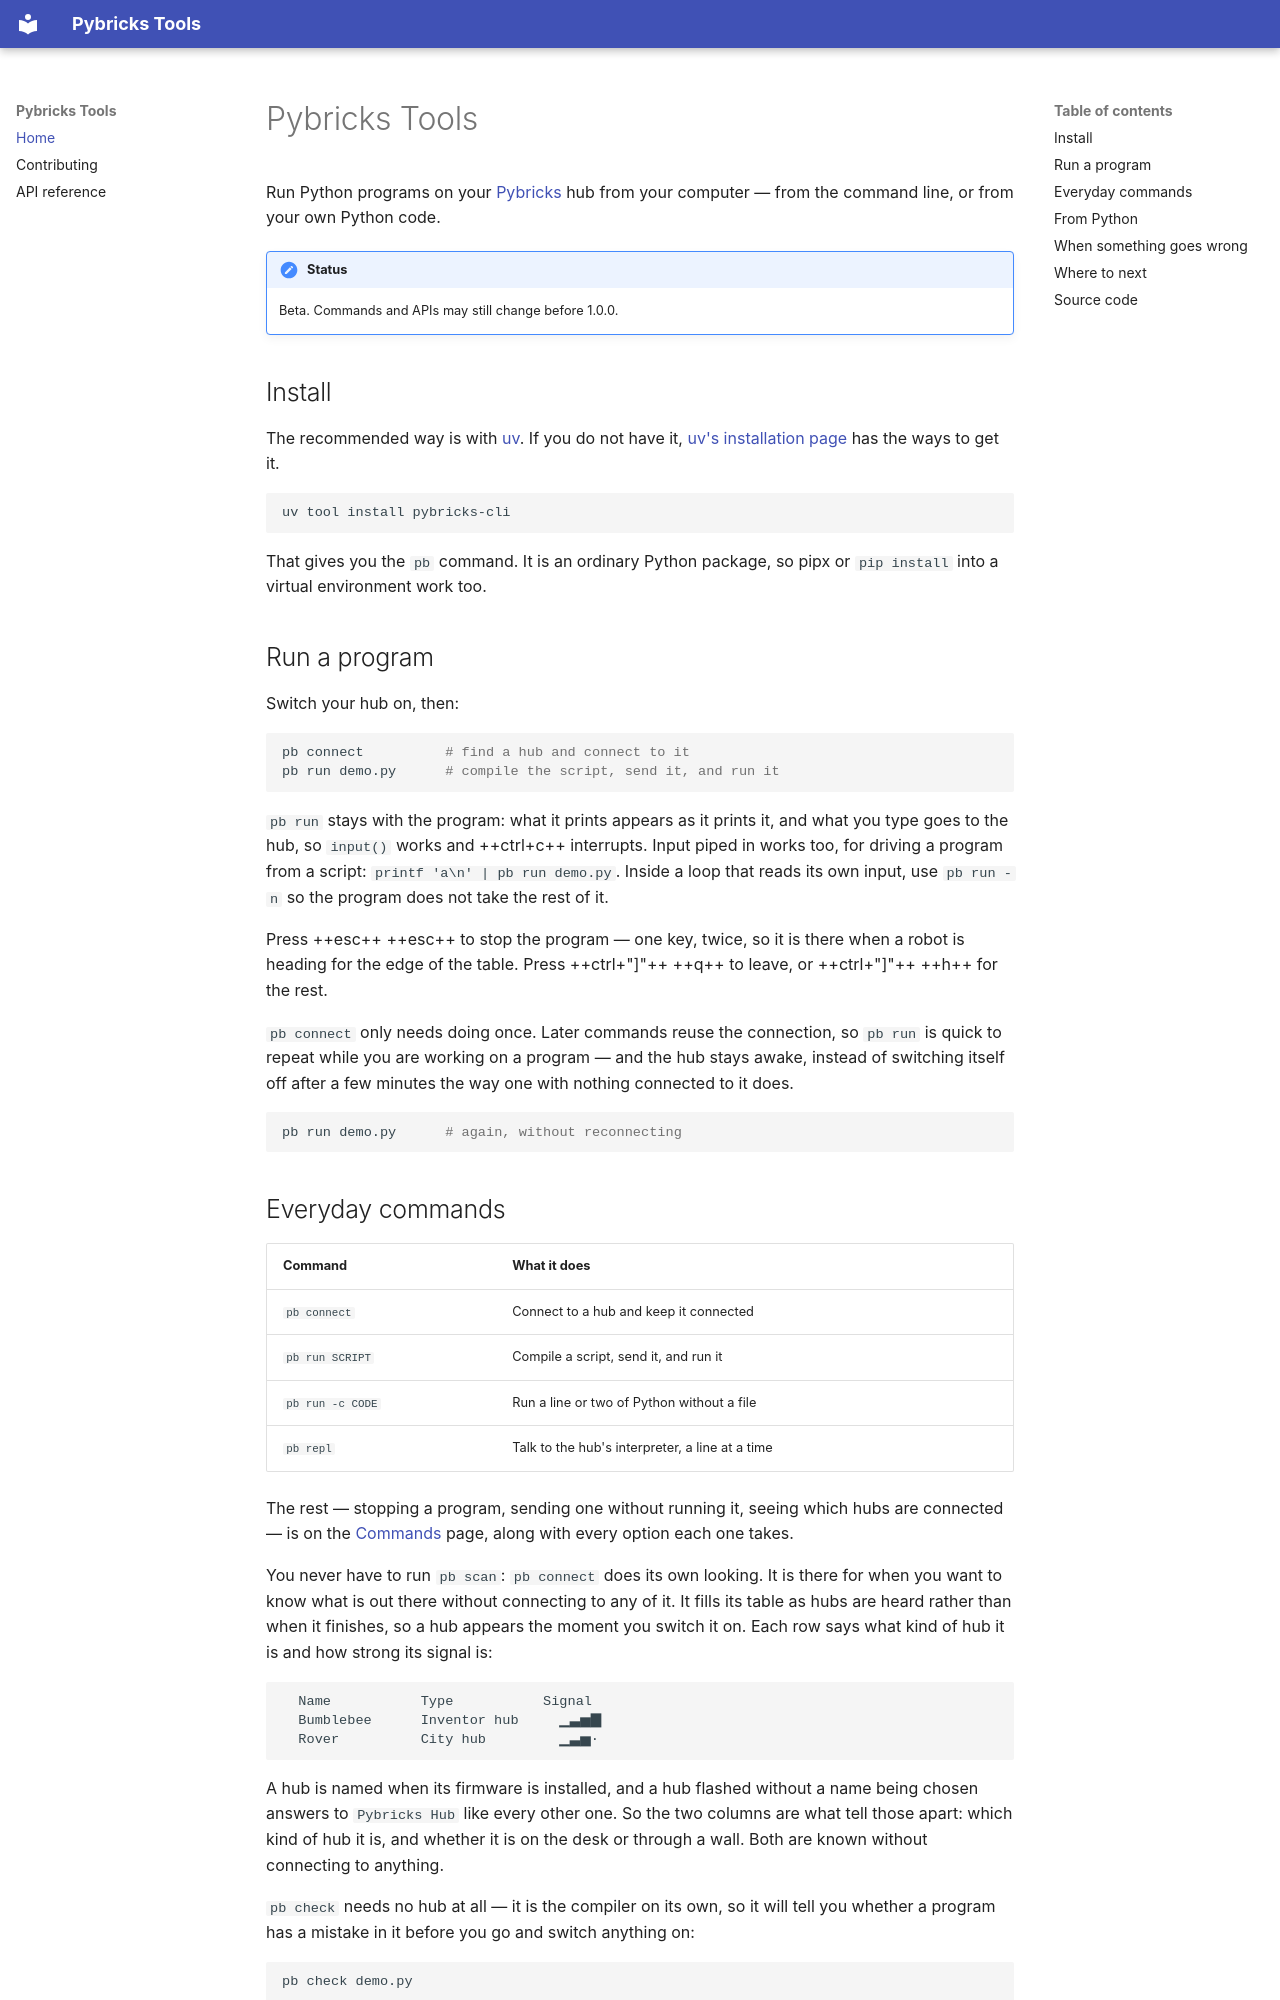

repository: pybricks/pybricks-tools · page: index.html · generator: mkdocs

# Pybricks Tools

Run Python programs on your [Pybricks](https://pybricks.com) hub from your
computer — from the command line, or from your own Python code.

!!! note "Status"
    Beta. Commands and APIs may still change before 1.0.0.

## Install

The recommended way is with [uv](https://docs.astral.sh/uv/). If you do not
have it,
[uv's installation page](https://docs.astral.sh/uv/getting-started/installation/)
has the ways to get it.

```bash
uv tool install pybricks-cli
```

That gives you the `pb` command. It is an ordinary Python package, so pipx or
`pip install` into a virtual environment work too.

## Run a program

Switch your hub on, then:

```bash
pb connect          # find a hub and connect to it
pb run demo.py      # compile the script, send it, and run it
```

`pb run` stays with the program: what it prints appears as it prints it, and
what you type goes to the hub, so `input()` works and ++ctrl+c++ interrupts.
Input piped in works too, for driving a program from a script:
`printf 'a\n' | pb run demo.py`. Inside a loop that reads its own input, use
`pb run -n` so the program does not take the rest of it.

Press ++esc++ ++esc++ to stop the program — one key, twice, so it is there
when a robot is heading for the edge of the table. Press ++ctrl+"]"++ ++q++ to
leave, or ++ctrl+"]"++ ++h++ for the rest.

`pb connect` only needs doing once. Later commands reuse the connection, so
`pb run` is quick to repeat while you are working on a program — and the hub
stays awake, instead of switching itself off after a few minutes the way one
with nothing connected to it does.

```bash
pb run demo.py      # again, without reconnecting
```
